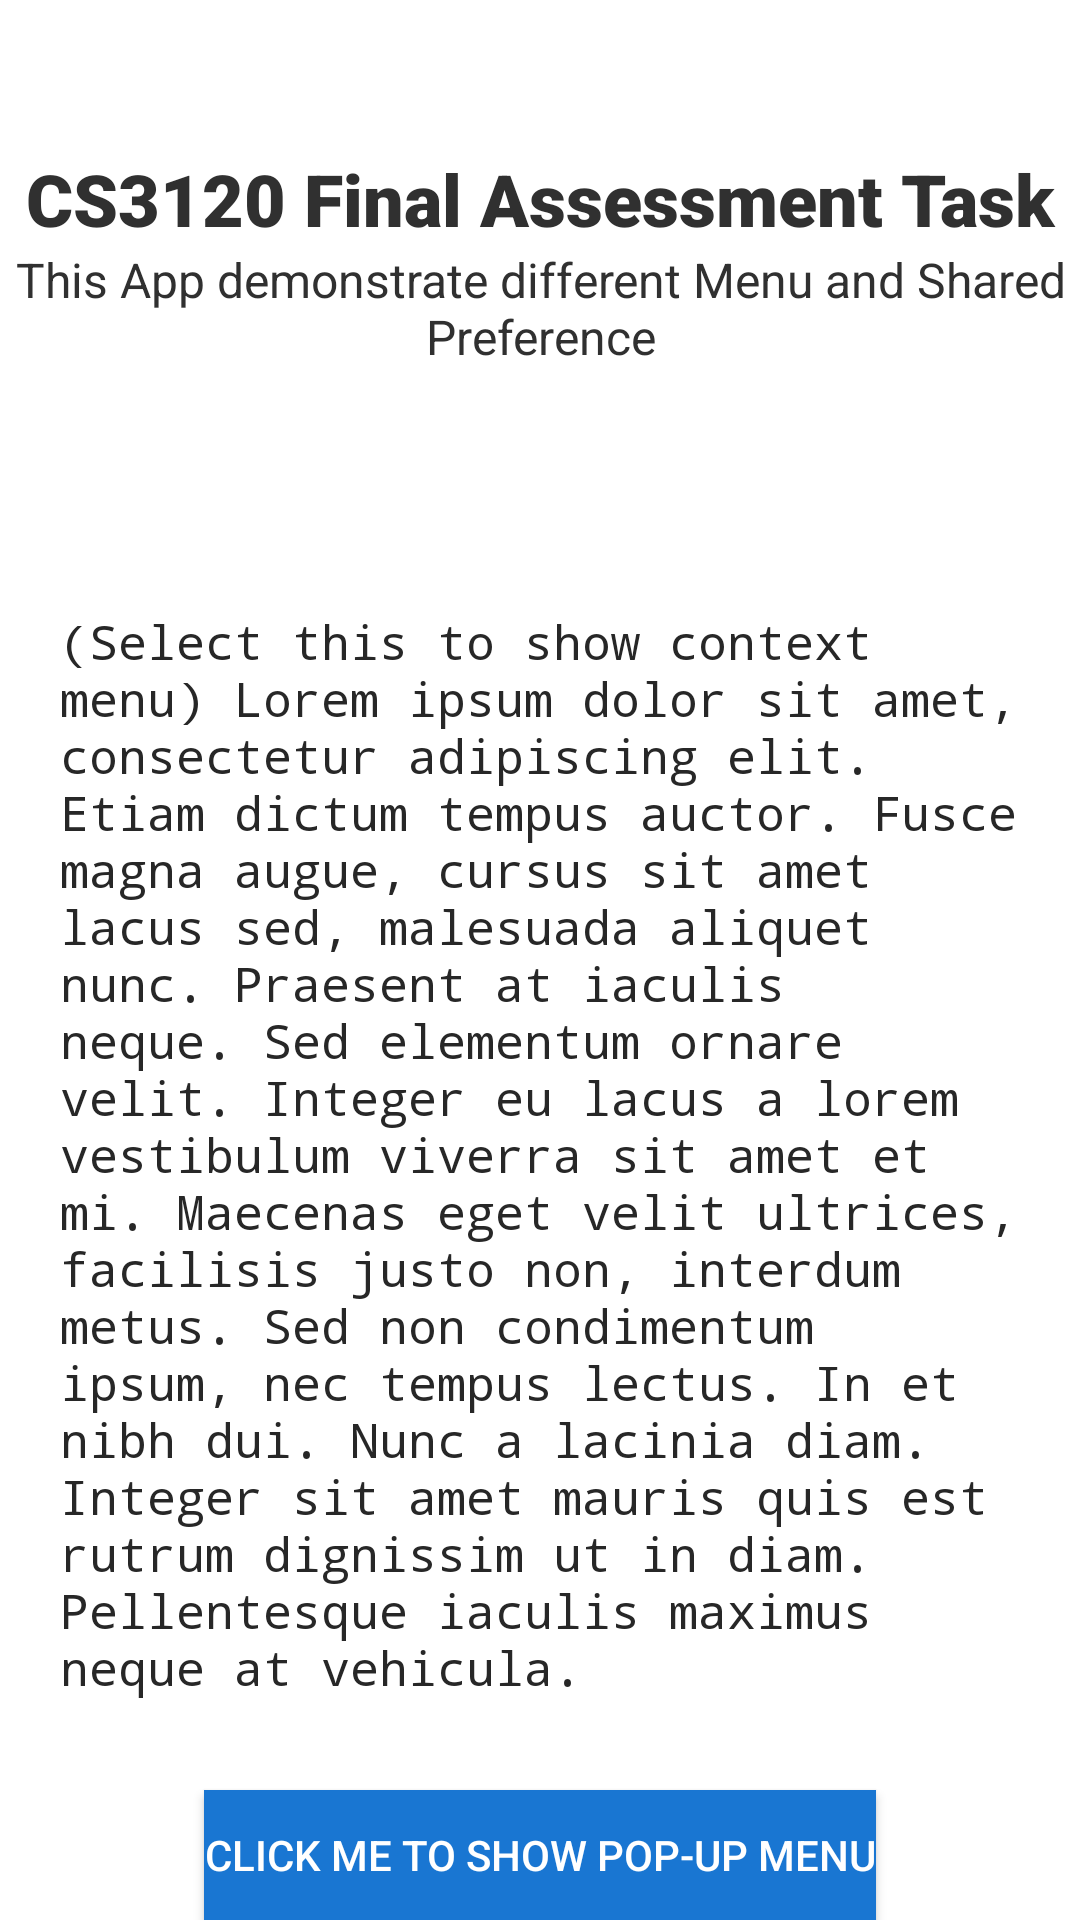

Here is an Android app screen rendered from its layout file. Give the layout XML and the strings, colors and styles it references.
<!-- AndroidManifest.xml: application theme Theme.CS3120_FinalAssessmentTask -->
<!-- res/layout/activity_app.xml -->
<?xml version="1.0" encoding="utf-8"?>
<LinearLayout xmlns:android="http://schemas.android.com/apk/res/android"
    xmlns:app="http://schemas.android.com/apk/res-auto"
    xmlns:tools="http://schemas.android.com/tools"
    android:layout_width="match_parent"
    android:layout_height="match_parent"
    android:background="#FFFFFF"
    android:orientation="vertical"
    tools:context=".MainActivity">

    <LinearLayout
        android:layout_width="match_parent"
        android:layout_height="wrap_content"
        android:orientation="vertical">

        <TextView
            android:id="@+id/textView"
            android:layout_width="match_parent"
            android:layout_height="wrap_content"
            android:layout_marginTop="50dp"
            android:fontFamily="sans-serif-black"
            android:gravity="center"
            android:text="CS3120 Final Assessment Task"
            android:textColor="#303030"
            android:textSize="24sp"
            android:textStyle="bold" />

        <TextView
            android:id="@+id/textView2"
            android:layout_width="wrap_content"
            android:layout_height="wrap_content"
            android:layout_gravity="center"
            android:gravity="center"
            android:text="This App demonstrate different Menu and Shared Preference"
            android:textColor="#303030"
            android:textSize="16sp" />
    </LinearLayout>

    <LinearLayout
        android:layout_width="match_parent"
        android:layout_height="match_parent"
        android:layout_marginTop="30dp"
        android:orientation="vertical">

        <TextView
            android:id="@+id/tvContext"
            android:layout_width="wrap_content"
            android:layout_height="wrap_content"
            android:layout_gravity="center"
            android:layout_marginLeft="20dp"
            android:layout_marginTop="50dp"
            android:layout_marginRight="20dp"
            android:fontFamily="monospace"
            android:minHeight="32dp"
            android:text="(Select this to show context menu) Lorem ipsum dolor sit amet, consectetur adipiscing elit. Etiam dictum tempus auctor. Fusce magna augue, cursus sit amet lacus sed, malesuada aliquet nunc. Praesent at iaculis neque. Sed elementum ornare velit. Integer eu lacus a lorem vestibulum viverra sit amet et mi. Maecenas eget velit ultrices, facilisis justo non, interdum metus. Sed non condimentum ipsum, nec tempus lectus. In et nibh dui. Nunc a lacinia diam. Integer sit amet mauris quis est rutrum dignissim ut in diam. Pellentesque iaculis maximus neque at vehicula."
            android:textColor="#272727"
            android:textIsSelectable="true"
            android:textSize="16sp" />

        <Button
            android:id="@+id/btnPop"
            android:layout_width="wrap_content"
            android:layout_height="wrap_content"
            android:layout_gravity="center"
            android:layout_marginTop="30dp"
            android:background="#1976D2"
            android:onClick="btnPop"
            android:text="Click me to show Pop-up Menu"
            android:textColor="#FFFFFF" />

        <EditText
            android:id="@+id/editTextTextMultiLine"
            android:layout_width="match_parent"
            android:layout_height="match_parent"
            android:layout_marginLeft="20dp"
            android:layout_marginTop="20dp"
            android:layout_marginRight="20dp"
            android:background="#EFEFEF"
            android:ems="10"
            android:gravity="start|top"
            android:hint="Paste here"
            android:inputType="textMultiLine"
            android:textColor="#2B2B2B"
            android:textColorHint="#202020" />
    </LinearLayout>

</LinearLayout>
<!-- resources referenced by this layout -->
<resources>
  <style name="Theme.CS3120_FinalAssessmentTask" parent="Theme.MaterialComponents.DayNight.DarkActionBar">
          
          <item name="colorPrimary">@color/purple_500</item>
          <item name="colorPrimaryVariant">@color/purple_700</item>
          <item name="colorOnPrimary">@color/white</item>
          
          <item name="colorSecondary">@color/teal_200</item>
          <item name="colorSecondaryVariant">@color/teal_700</item>
          <item name="colorOnSecondary">@color/black</item>
          
          <item name="android:statusBarColor">?attr/colorPrimaryVariant</item>
          
      </style>
  <!-- not gathered from this repository: default colours our renderer supplied (Android Studio template values) -->
  <color name="purple_500">#FF6200EE</color>
  <color name="purple_700">#FF3700B3</color>
  <color name="teal_200">#FF03DAC5</color>
  <color name="teal_700">#FF018786</color>
  <color name="black">#FF000000</color>
  <color name="white">#FFFFFFFF</color>
</resources>
